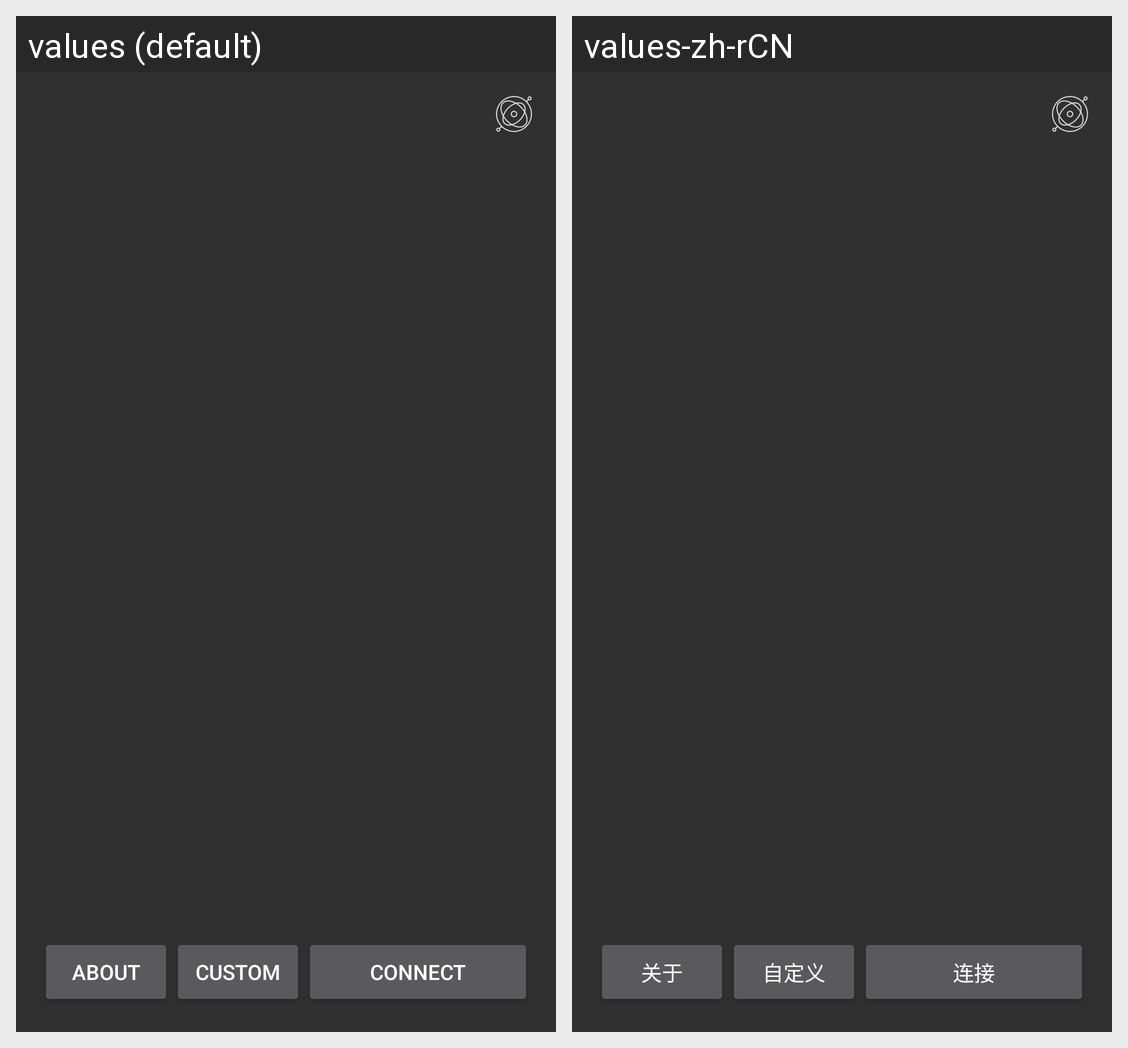

Here is an Android app screen in its default locale and in the app's own translations. Write out the translated-string differences for the strings that appear on this screen.
Android screen res/layout/activity_connection.xml rendered under 2 locales, left to right: values (default), values-zh-rCN. Device: Nexus 5 (rendered at 1080×1920; each locale shown at half size, 540×960, under a caption strip naming it); theme AppTheme.
Strings drawn on this screen, with the default value and each locale's value (text and hints the layout hard-codes, and strings that could not be matched under every locale, appear in the picture but are not listed):

about
  values: About
  values-zh-rCN: 关于

custom
  values: Custom
  values-zh-rCN: 自定义

connect
  values: Connect
  values-zh-rCN: 连接
